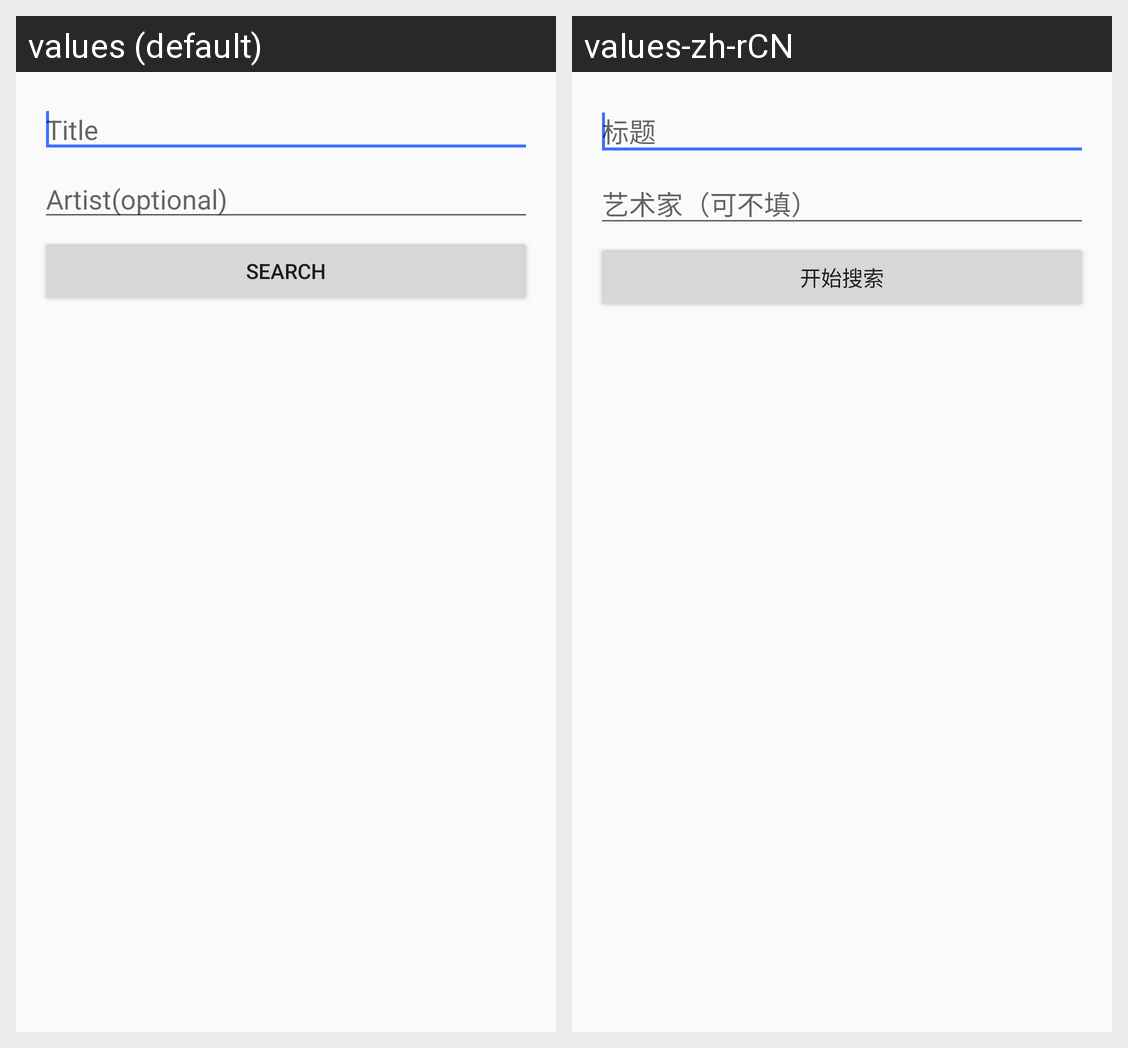

This grid shows one Android layout under two languages. Give, for every string resource on the screen, its name, the default text and each shown locale's text.
Android screen res/layout/actitivy_search_lrc.xml rendered under 2 locales, left to right: values (default), values-zh-rCN. Device: Nexus 5 (rendered at 1080×1920; each locale shown at half size, 540×960, under a caption strip naming it); theme AppTheme.
Strings drawn on this screen, with the default value and each locale's value (text and hints the layout hard-codes, and strings that could not be matched under every locale, appear in the picture but are not listed):

et_search_hint_title
  values: Title
  values-zh-rCN: 标题

et_search_hint_artist
  values: Artist(optional)
  values-zh-rCN: 艺术家（可不填）

btn_search
  values: Search
  values-zh-rCN: 开始搜索
